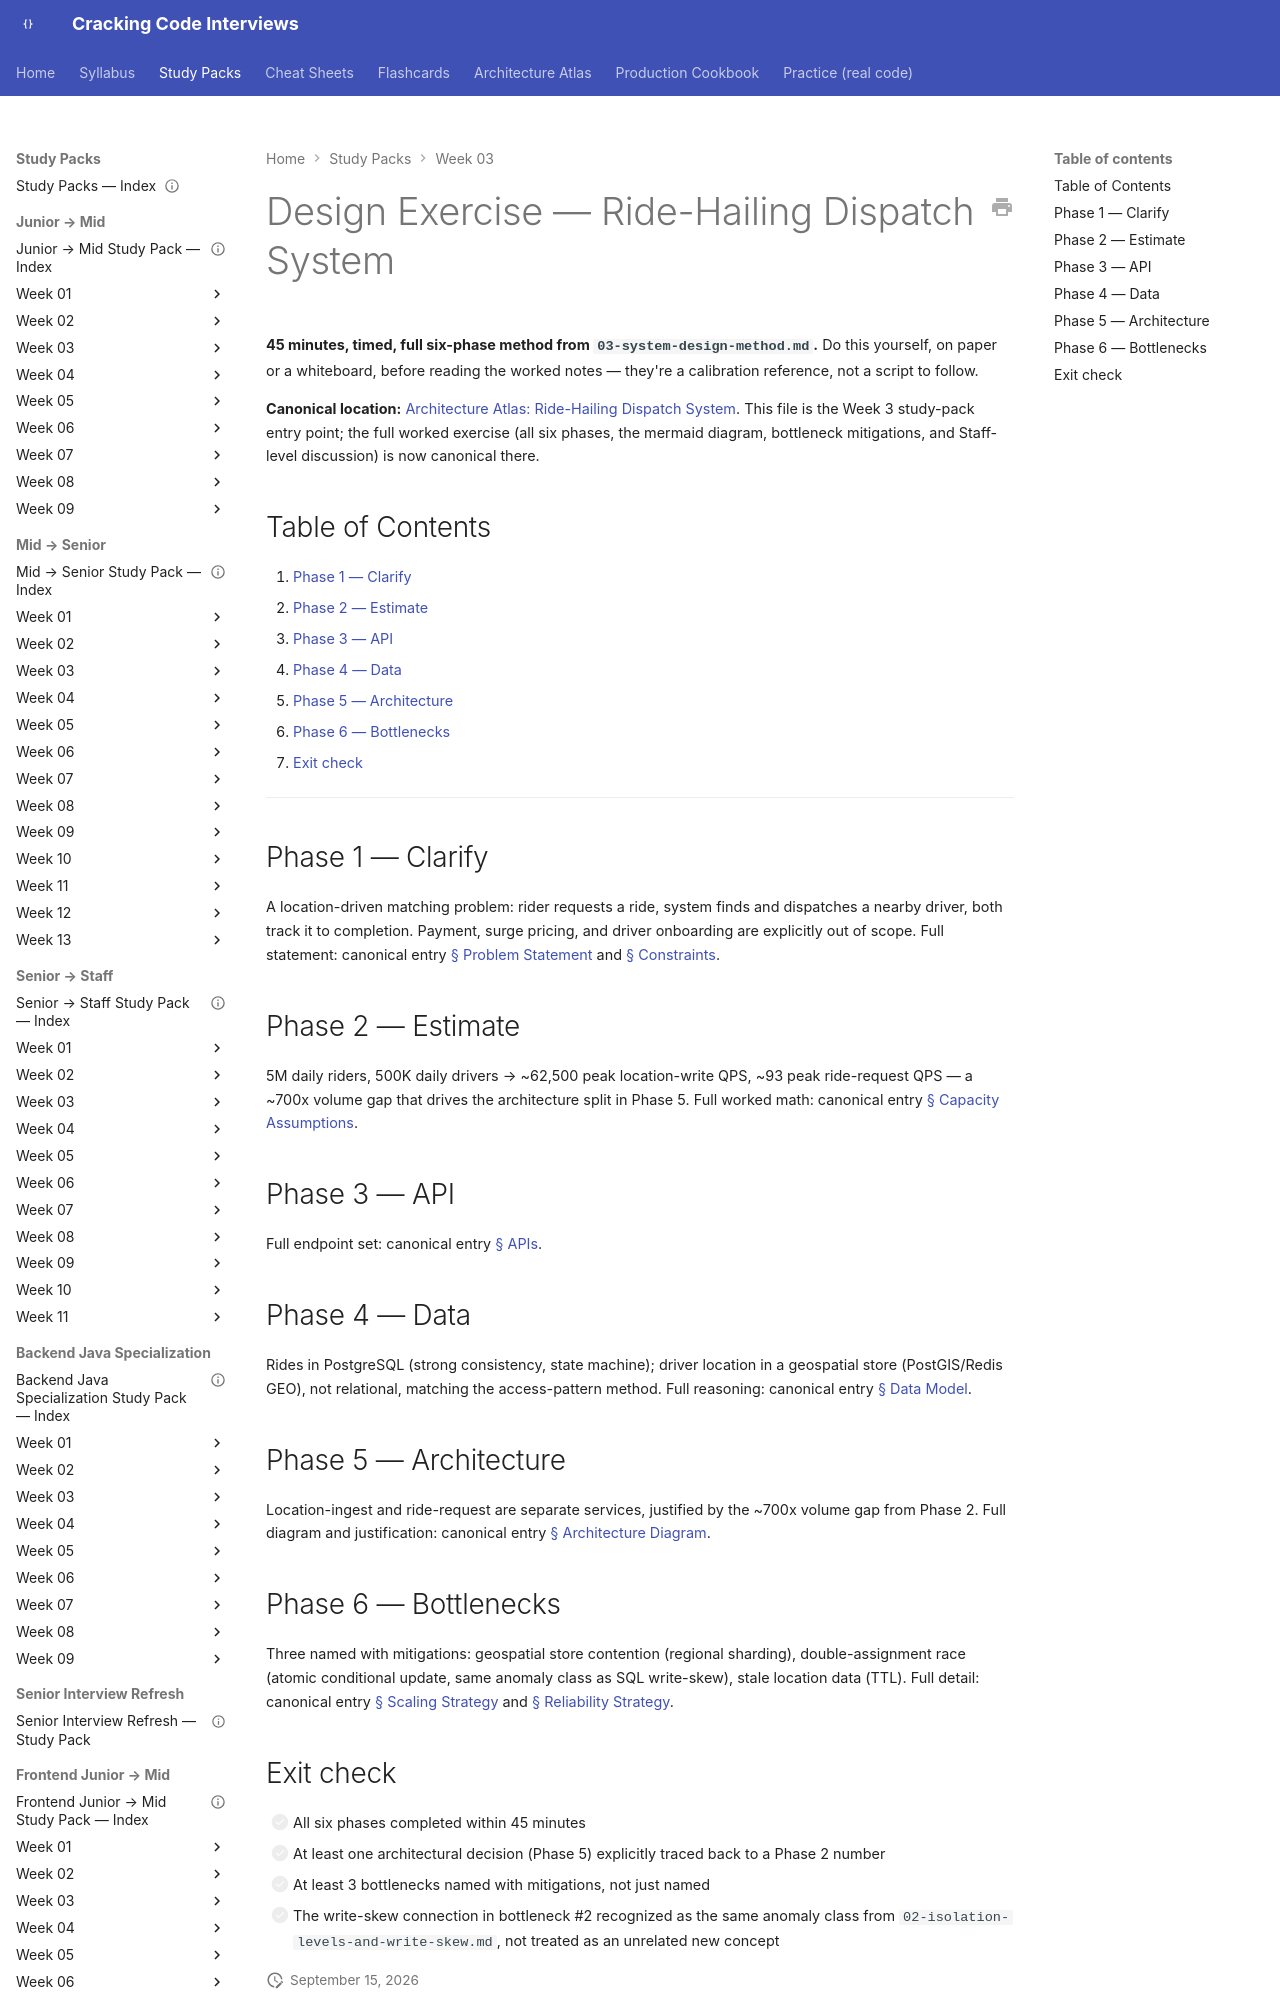

repository: JuanMelendres/cracking-code-interviews · page: study-packs/week-03/08-design-exercise-ride-hailing/index.html · generator: mkdocs

---
title: "Design Exercise — Ride-Hailing Dispatch System"
week: 3
last_reviewed: 2026-07-29
---

# Design Exercise — Ride-Hailing Dispatch System

**45 minutes, timed, full six-phase method from `03-system-design-method.md`.** Do this yourself, on paper or a whiteboard, before reading the worked notes — they're a calibration reference, not a script to follow.

**Canonical location:** [Architecture Atlas: Ride-Hailing Dispatch System](../../architecture-atlas/ride-hailing-dispatch-system.md). This file is the Week 3 study-pack entry point; the full worked exercise (all six phases, the mermaid diagram, bottleneck mitigations, and Staff-level discussion) is now canonical there.

## Table of Contents

1. [Phase 1 — Clarify](#phase-1-clarify)
2. [Phase 2 — Estimate](#phase-2-estimate)
3. [Phase 3 — API](#phase-3-api)
4. [Phase 4 — Data](#phase-4-data)
5. [Phase 5 — Architecture](#phase-5-architecture)
6. [Phase 6 — Bottlenecks](#phase-6-bottlenecks)
7. [Exit check](#exit-check)

---
